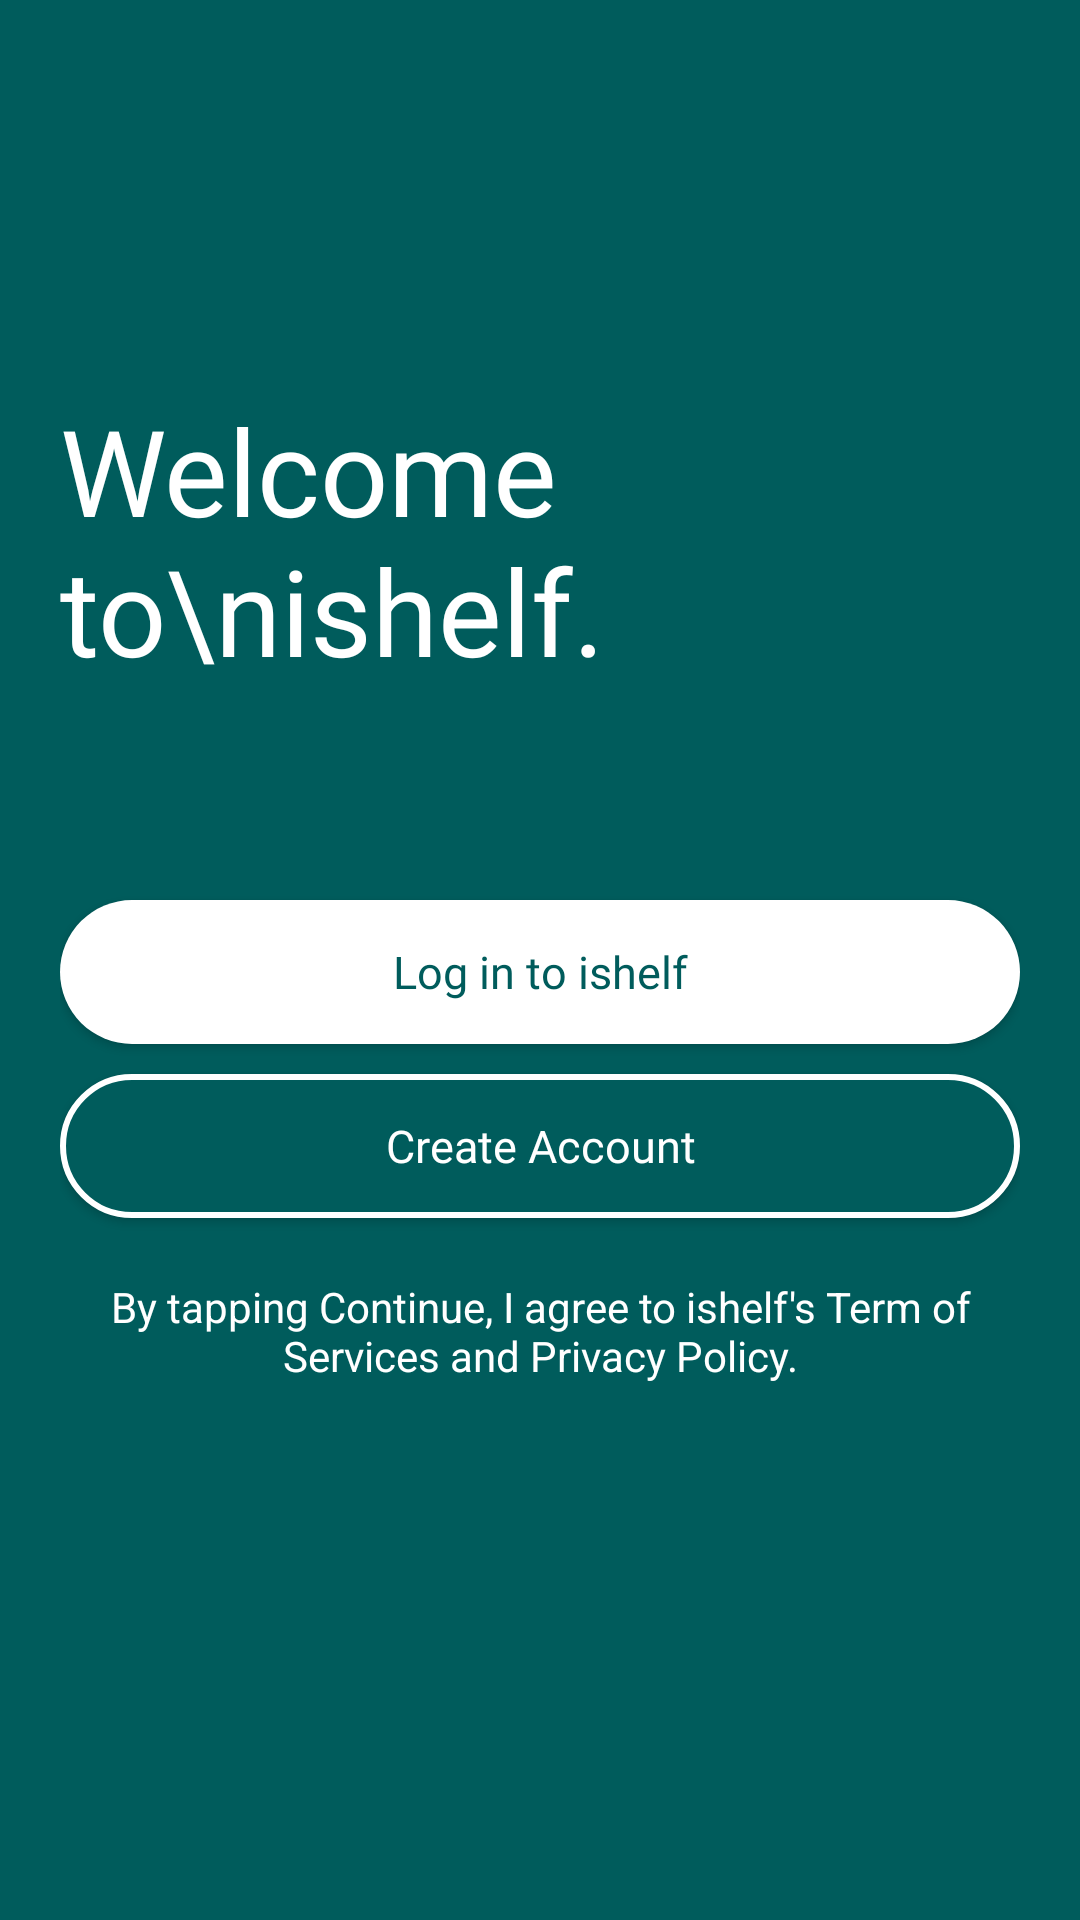

Layout XML and referenced resources for this Android screen:
<!-- AndroidManifest.xml: activity theme Theme.AppCompat.NoActionBar -->
<!-- res/layout/activity_welcome.xml -->
<?xml version="1.0" encoding="utf-8"?>

<RelativeLayout xmlns:android="http://schemas.android.com/apk/res/android"
    xmlns:app="http://schemas.android.com/apk/res-auto"
    xmlns:tools="http://schemas.android.com/tools"
    android:layout_width="match_parent"
    android:layout_height="match_parent"
    android:background="@color/colorPrimaryDark"
    android:orientation="vertical"
    android:id="@+id/reLativeLayoutProfile"
    tools:context=".activities.WelcomeActivity">

    <LinearLayout
        android:id="@+id/topLogo"
        android:layout_width="match_parent"
        android:layout_height="wrap_content"
        android:layout_marginTop="60dp"
        android:orientation="vertical"
        android:weightSum="2">

        <ImageView
            android:layout_width="100dp"
            android:layout_height="50dp"
            android:layout_weight="2"
            android:src="@drawable/ishelf_logo" />
    </LinearLayout>

    <LinearLayout
        android:id="@+id/linearlayoutTop"
        android:layout_width="match_parent"
        android:layout_height="wrap_content"
        android:layout_below="@id/topLogo"
        android:layout_margin="20dp"
        android:layout_weight="0.7"
        android:orientation="horizontal"
        android:weightSum="3">

        <TextView
            android:layout_width="0dp"
            android:layout_height="wrap_content"
            android:layout_weight="3"
            android:fontFamily="@font/nunito_bold"
            android:text="Welcome to\nishelf."
            android:textColor="@color/colorFont"
            android:textSize="40dp" />
    </LinearLayout>

    <LinearLayout
        android:layout_width="match_parent"
        android:layout_height="wrap_content"
        android:layout_below="@id/linearlayoutTop"
        android:layout_marginLeft="20dp"
        android:layout_marginRight="20dp"
        android:layout_marginTop="40dp"
        android:orientation="vertical">

        <Button
            android:id="@+id/btnLogin"
            android:layout_width="match_parent"
            android:layout_height="0dp"
            android:layout_marginTop="10dp"
            android:layout_weight="1"
            android:background="@drawable/rounded_btn"
            android:fontFamily="@font/nunito_bold"
            android:text="Log in to ishelf"
            android:textAllCaps="false"
            android:textSize="15dp"
            android:textColor="@color/colorPrimaryDark" />

        <Button
            android:id="@+id/btnRegister"
            android:layout_width="match_parent"
            android:layout_height="0dp"
            android:layout_marginTop="10dp"
            android:layout_weight="1"
            android:textSize="15dp"
            android:background="@drawable/rounded_btn2"
            android:fontFamily="@font/nunito_bold"
            android:text="Create Account"
            android:textAllCaps="false"
            android:textColor="@color/colorFont" />

        <TextView
            android:id="@+id/textViewLaw"
            android:layout_width="wrap_content"
            android:layout_height="0dp"
            android:layout_gravity="center"
            android:layout_marginTop="20dp"
            android:layout_weight="1"
            android:text="By tapping Continue, I agree to ishelf's Term of Services and Privacy Policy."
            android:textAlignment="center"
            android:textColor="@color/colorFont" />
    </LinearLayout>
</RelativeLayout>
<!-- resources referenced by this layout -->
<resources>
  <color name="colorFont">#ffffff</color>
  <color name="colorPrimaryDark">#005c5c</color>
  <!-- drawable rounded_btn (drawable) -->
  <?xml version="1.0" encoding="utf-8"?>
  
  <shape xmlns:android="http://schemas.android.com/apk/res/android">
      <solid android:color="@color/colorFont"/>
      <corners android:radius="200dp"/>
  
  </shape>
  <!-- drawable rounded_btn2 (drawable) -->
  <?xml version="1.0" encoding="utf-8"?>
  
  <shape xmlns:android="http://schemas.android.com/apk/res/android"
      android:shape="rectangle">
  
      <solid android:color="@color/colorPrimaryDark"/>
      <corners android:radius="200dp"/>
      <stroke android:width="2dp" android:color="@color/colorFont"/>
  </shape>
</resources>
